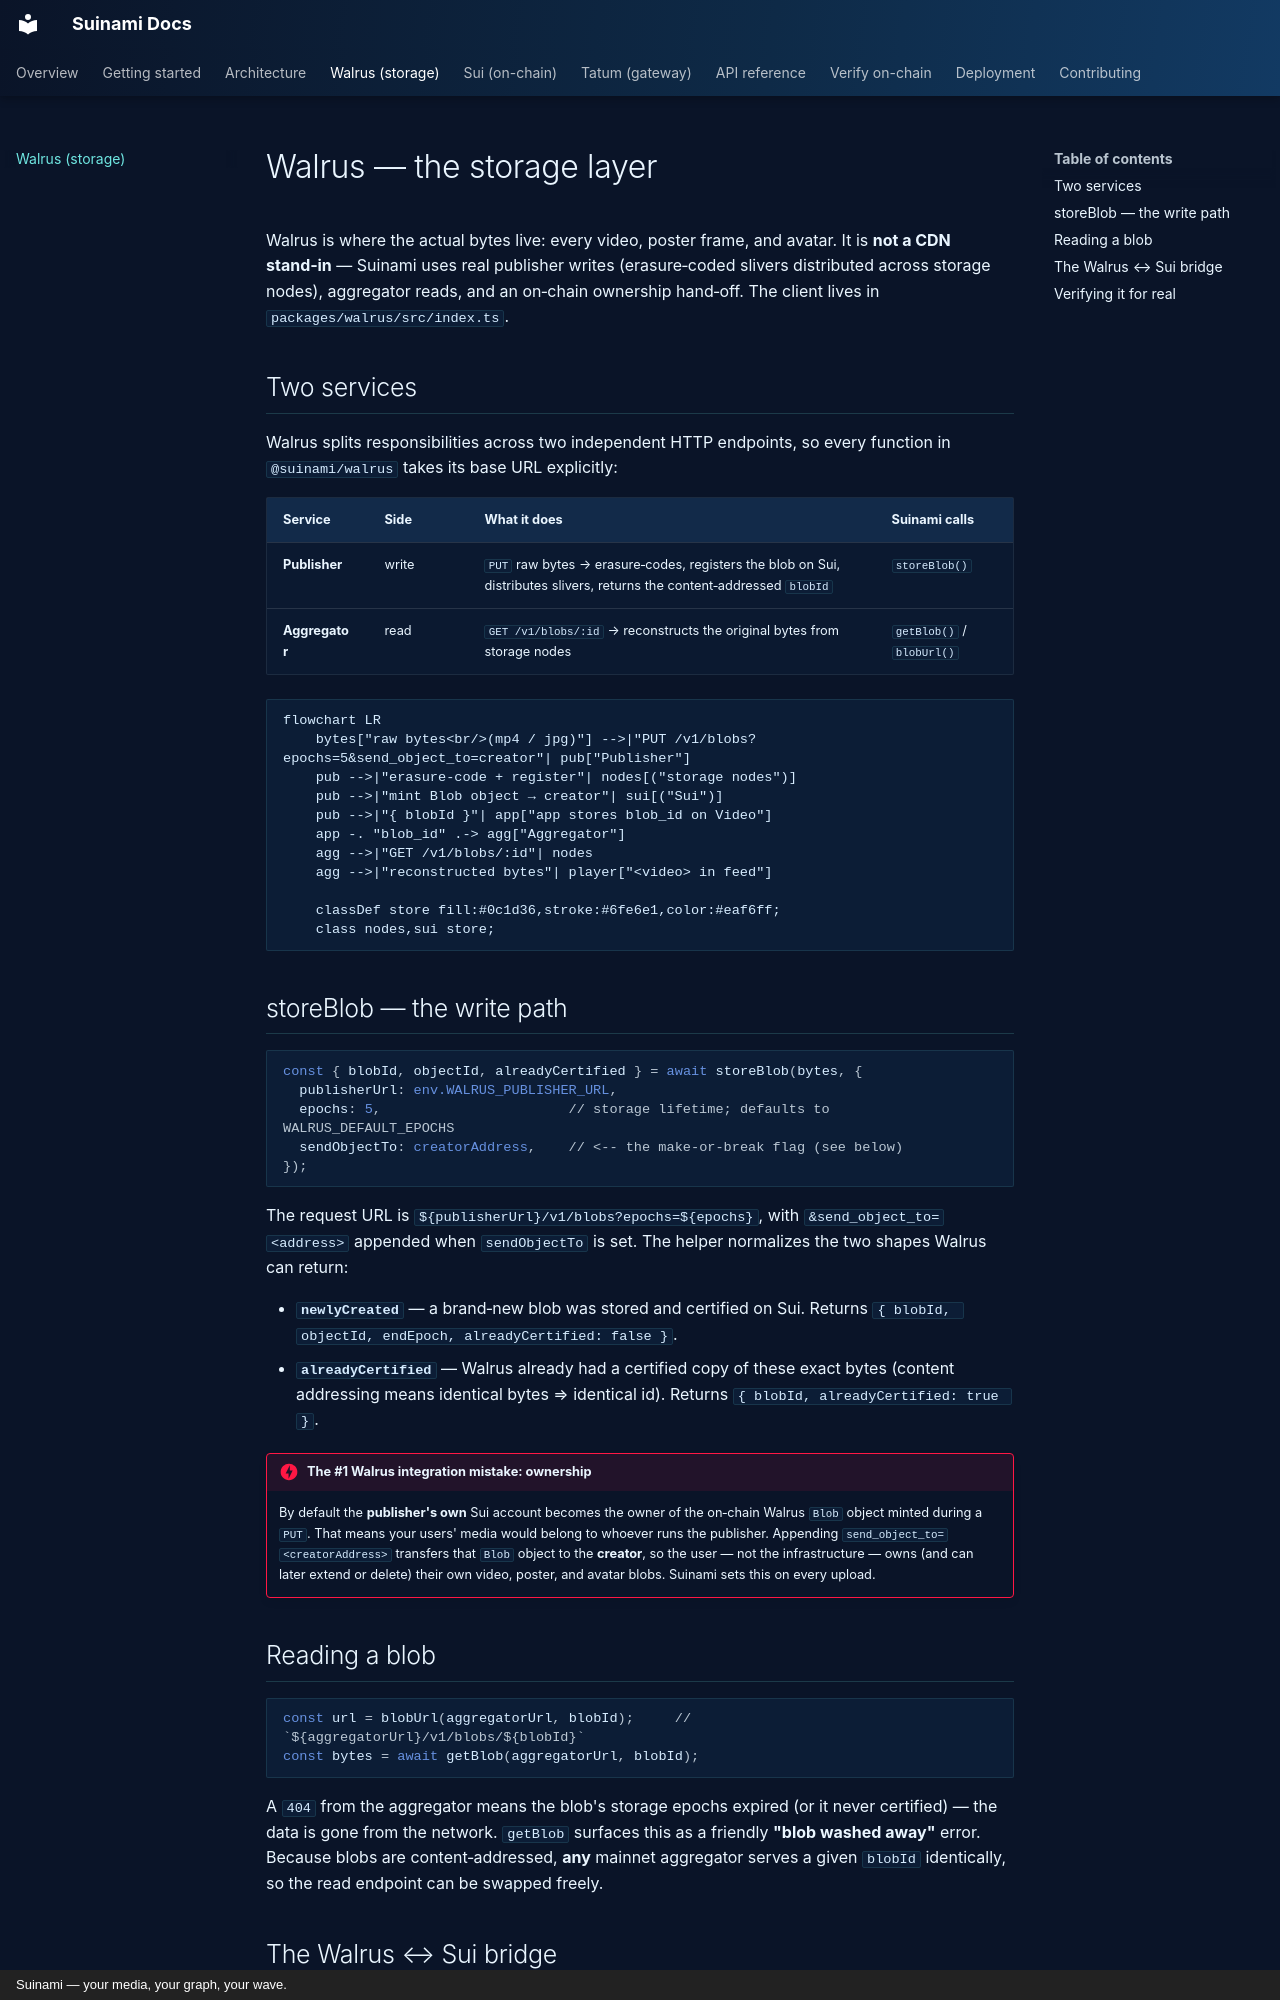

repository: 0xNoramiya/suinami · page: walrus/index.html · generator: mkdocs · copyright: Suinami — your media, your graph, your wave.

# Walrus — the storage layer

Walrus is where the actual bytes live: every video, poster frame, and avatar. It is **not a
CDN stand‑in** — Suinami uses real publisher writes (erasure‑coded slivers distributed across
storage nodes), aggregator reads, and an on‑chain ownership hand‑off. The client lives in
`packages/walrus/src/index.ts`.

## Two services

Walrus splits responsibilities across two independent HTTP endpoints, so every function in
`@suinami/walrus` takes its base URL explicitly:

| Service | Side | What it does | Suinami calls |
|---|---|---|---|
| **Publisher** | write | `PUT` raw bytes → erasure‑codes, registers the blob on Sui, distributes slivers, returns the content‑addressed `blobId` | `storeBlob()` |
| **Aggregator** | read | `GET /v1/blobs/:id` → reconstructs the original bytes from storage nodes | `getBlob()` / `blobUrl()` |

```mermaid
flowchart LR
    bytes["raw bytes<br/>(mp4 / jpg)"] -->|"PUT /v1/blobs?epochs=5&send_object_to=creator"| pub["Publisher"]
    pub -->|"erasure-code + register"| nodes[("storage nodes")]
    pub -->|"mint Blob object → creator"| sui[("Sui")]
    pub -->|"{ blobId }"| app["app stores blob_id on Video"]
    app -. "blob_id" .-> agg["Aggregator"]
    agg -->|"GET /v1/blobs/:id"| nodes
    agg -->|"reconstructed bytes"| player["<video> in feed"]

    classDef store fill:#0c1d36,stroke:#6fe6e1,color:#eaf6ff;
    class nodes,sui store;
```

## storeBlob — the write path

```ts
const { blobId, objectId, alreadyCertified } = await storeBlob(bytes, {
  publisherUrl: env.WALRUS_PUBLISHER_URL,
  epochs: 5,                       // storage lifetime; defaults to WALRUS_DEFAULT_EPOCHS
  sendObjectTo: creatorAddress,    // <-- the make-or-break flag (see below)
});
```

The request URL is `${publisherUrl}/v1/blobs?epochs=${epochs}`, with
`&send_object_to=<address>` appended when `sendObjectTo` is set. The helper normalizes the two
shapes Walrus can return:

- **`newlyCreated`** — a brand‑new blob was stored and certified on Sui. Returns
  `{ blobId, objectId, endEpoch, alreadyCertified: false }`.
- **`alreadyCertified`** — Walrus already had a certified copy of these exact bytes (content
  addressing means identical bytes ⇒ identical id). Returns `{ blobId, alreadyCertified: true }`.

!!! danger "The #1 Walrus integration mistake: ownership"
    By default the **publisher's own** Sui account becomes the owner of the on‑chain Walrus
    `Blob` object minted during a `PUT`. That means your users' media would belong to whoever
    runs the publisher. Appending `send_object_to=<creatorAddress>` transfers that `Blob`
    object to the **creator**, so the user — not the infrastructure — owns (and can later
    extend or delete) their own video, poster, and avatar blobs. Suinami sets this on every
    upload.
